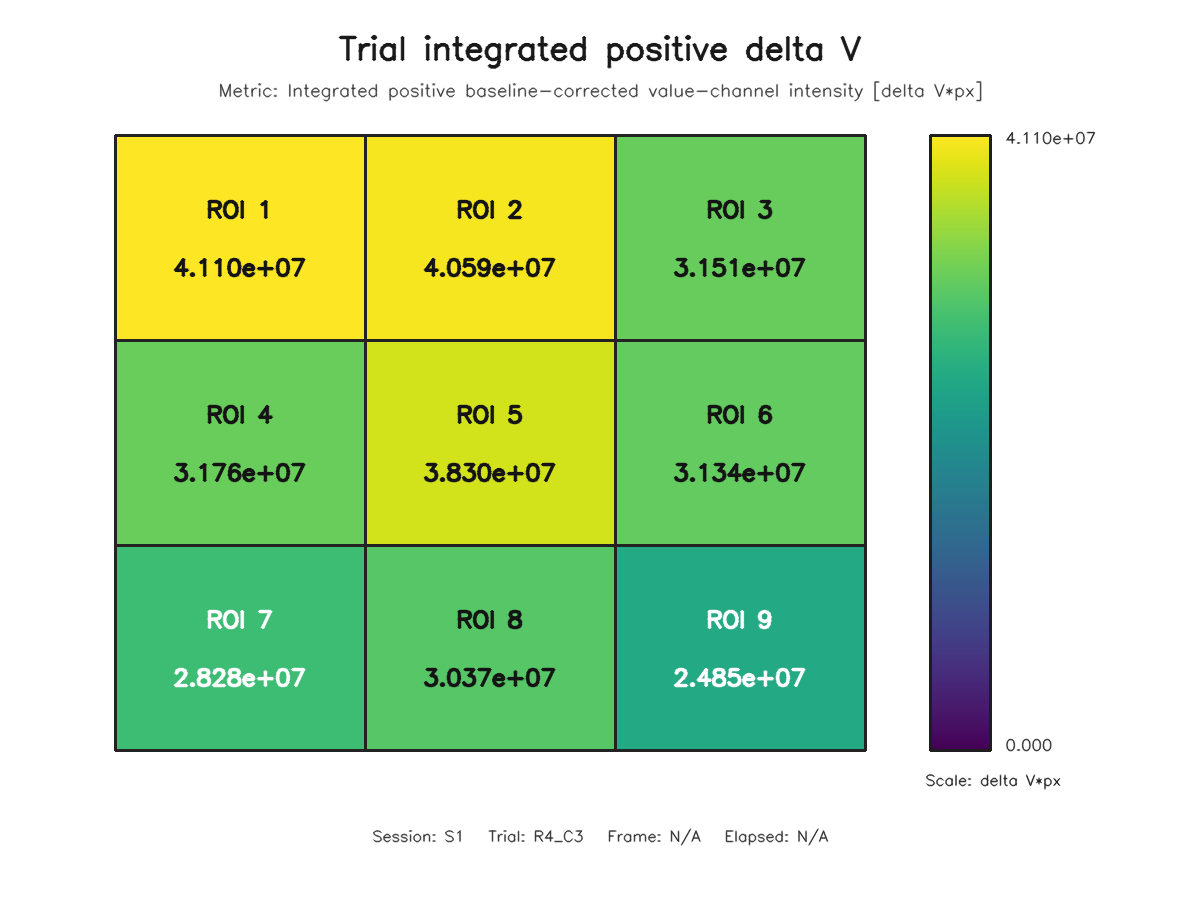

The table this chart was drawn from, first rows:
roi, row, column, value
1, 1, 1, 41095191
2, 1, 2, 40591730
3, 1, 3, 31512228
4, 2, 1, 31757176
5, 2, 2, 38295985
6, 2, 3, 31338204
7, 3, 1, 28280347
8, 3, 2, 30369133
9, 3, 3, 24853170
